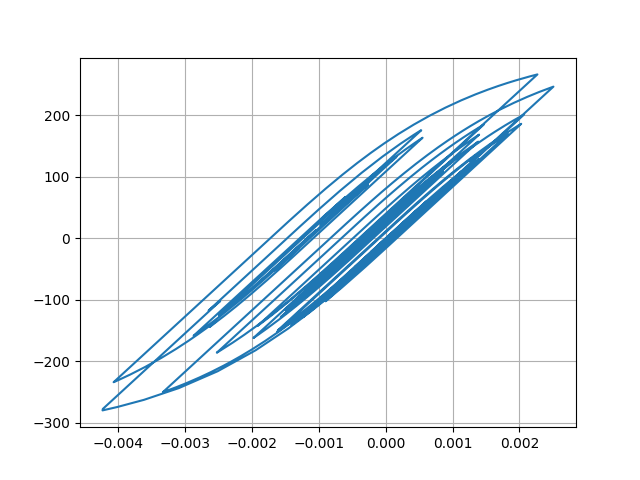

Data behind this chart, as committed beside it:
Desplacment, Force
0.0, 0.0
6.8955135168144965e-06, 0.6896
2.124488725393493e-05, 2.124
3.195302027389251e-05, 3.195
3.2596093254554595e-05, 3.259
2.3919739500173173e-05, 2.392
1.2203093602131979e-05, 1.22
4.928642932666268e-06, 0.4927
5.4749460347078356e-06, 0.5474
1.2015450561190993e-05, 1.201
1.9546128131570108e-05, 1.954
2.3003737888024496e-05, 2.3
2.029333099269116e-05, 2.029
1.4085599545434315e-05, 1.408
1.098184858582843e-05, 1.098
1.6192864706492265e-05, 1.619
2.99338491909155e-05, 2.993
4.767501378071926e-05, 4.767
6.317065179916865e-05, 6.316
7.139825424448385e-05, 7.138
6.963257904341661e-05, 6.962
6.004008968405548e-05, 6.003
4.802552668871184e-05, 4.801
3.864163354894126e-05, 3.863
3.3092099354246084e-05, 3.308
2.98485900774433e-05, 2.983
2.821107361732373e-05, 2.82
2.7358175183460025e-05, 2.734
2.7391969489042444e-05, 2.738
2.802515375450713e-05, 2.801
2.766801983108989e-05, 2.765
2.554958883693776e-05, 2.554
2.2989753853205798e-05, 2.298
2.0998210815938665e-05, 2.098
1.8066781039024603e-05, 1.805
1.1435653672823296e-05, 1.142
-2.611383244037798e-06, -0.2625
-2.449008508238249e-05, -2.45
-5.015212472530082e-05, -5.016
-7.345131472022026e-05, -7.345
-8.842810068772758e-05, -8.842
-9.366725954965456e-05, -9.365
-9.235565478787985e-05, -9.234
-8.899647211404676e-05, -8.898
-8.319636894962233e-05, -8.318
-7.423411308592011e-05, -7.422
-6.339994725650888e-05, -6.339
-5.5097594059292824e-05, -5.508
-5.917923617826818e-05, -5.916
-7.980327401747326e-05, -7.978
-0.0001121, -11.2
-0.000145, -14.49
-0.0001674, -16.73
-0.0001761, -17.59
-0.0001786, -17.84
-0.0001849, -18.47
-0.0001981, -19.79
-0.0002139, -21.36
-0.0002231, -22.27
-0.0002169, -21.65
... 2,941 more rows
